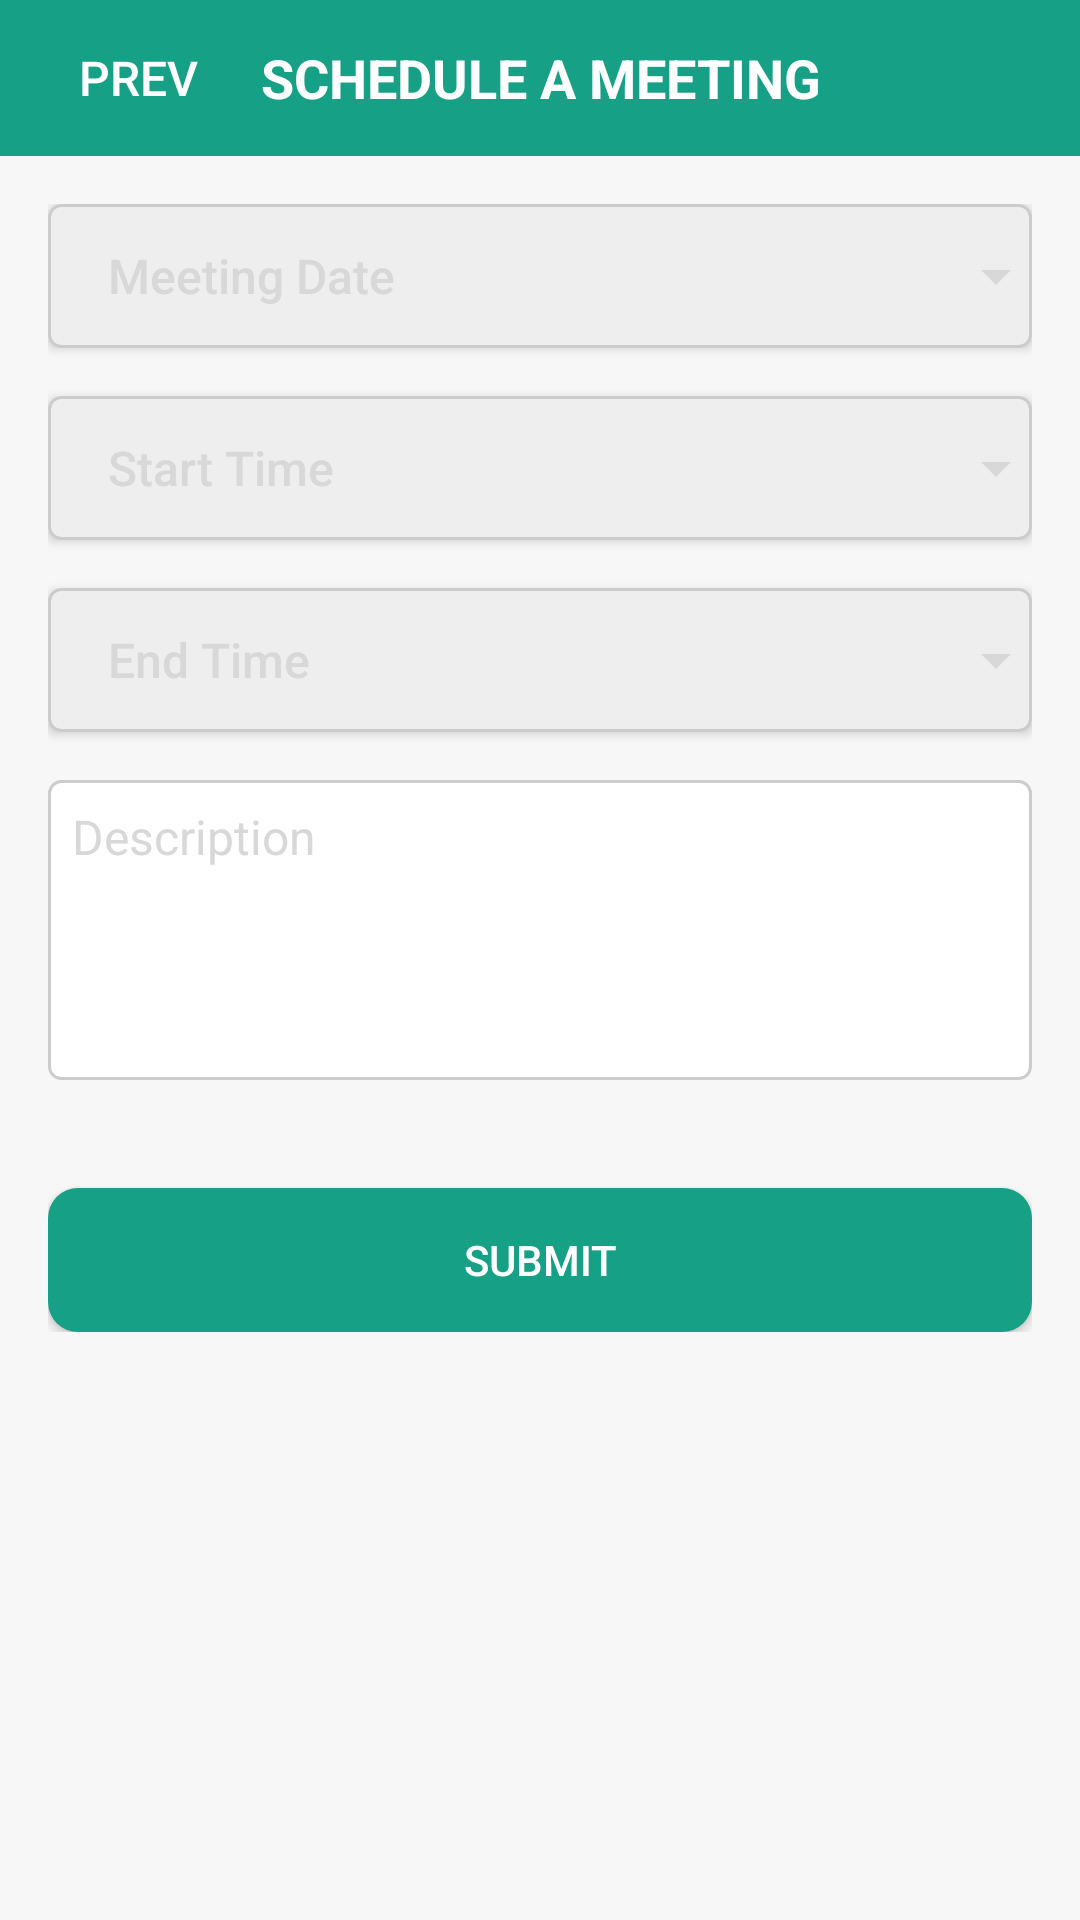

Produce the Android XML layout that renders to this screen, including the resource entries it uses.
<!-- AndroidManifest.xml: activity theme Theme.AppCompat.NoActionBar -->
<!-- res/layout/activity_meeting_schedule.xml -->
<?xml version="1.0" encoding="utf-8"?>
<LinearLayout xmlns:android="http://schemas.android.com/apk/res/android"
    xmlns:app="http://schemas.android.com/apk/res-auto"
    xmlns:tools="http://schemas.android.com/tools"
    android:layout_width="match_parent"
    android:layout_height="match_parent"
    android:background="#f7f7f7"
    android:orientation="vertical"
    tools:context=".MeetingScheduleActivity">

    <androidx.constraintlayout.widget.ConstraintLayout
        android:layout_width="match_parent"
        android:layout_height="wrap_content"
        android:id="@+id/schedule_layout_header"
        android:background="#16A085"
        android:padding="2dp">

        <Button
            android:layout_width="wrap_content"
            android:layout_height="wrap_content"
            android:id="@+id/button_prev"
            android:background="@android:color/transparent"
            android:drawableLeft="@drawable/ic_baseline_keyboard_arrow_left_24"
            android:text="@string/text_prev"
            android:textColor="#fff"
            android:textSize="16sp"
            android:padding="4dp"
            app:layout_constraintLeft_toLeftOf="parent"
            app:layout_constraintTop_toTopOf="parent"/>

        <TextView
            android:layout_width="0dp"
            android:layout_height="0dp"
            android:id="@+id/button_date"
            android:text="@string/schedule_meeting"
            android:textSize="18sp"
            android:textColor="#fff"
            android:textStyle="bold"
            android:gravity="center"
            app:layout_constraintTop_toTopOf="parent"
            app:layout_constraintLeft_toLeftOf="parent"
            app:layout_constraintRight_toRightOf="parent"
            app:layout_constraintBottom_toBottomOf="parent"/>
    </androidx.constraintlayout.widget.ConstraintLayout>

    <ScrollView
        android:layout_width="match_parent"
        android:layout_height="match_parent"
        android:id="@+id/schedule_scroll_view">
        <androidx.constraintlayout.widget.ConstraintLayout
            android:layout_width="match_parent"
            android:layout_height="wrap_content"
            android:padding="16dp">

            <Button
                android:layout_width="match_parent"
                android:layout_height="wrap_content"
                android:id="@+id/button_meeting_date"
                android:hint="Meeting Date"
                android:textColorHint="#D8D8D8"
                android:textColor="#424242"
                android:textSize="16dp"
                android:paddingLeft="20dp"
                android:background="@drawable/dropdown_back"
                android:drawableRight="@drawable/ic_baseline_arrow_drop_down_24"
                android:gravity="start|center_vertical"
                app:layout_constraintTop_toTopOf="parent"
                app:layout_constraintLeft_toLeftOf="parent"
                app:layout_constraintRight_toRightOf="parent"/>

            <Button
                android:layout_width="match_parent"
                android:layout_height="wrap_content"
                android:id="@+id/button_meeting_start_time"
                android:hint="Start Time"
                android:textColorHint="#D8D8D8"
                android:textColor="#424242"
                android:textSize="16dp"
                android:paddingLeft="20dp"
                android:layout_marginTop="16dp"
                android:background="@drawable/dropdown_back"
                android:drawableRight="@drawable/ic_baseline_arrow_drop_down_24"
                android:gravity="start|center_vertical"
                app:layout_constraintTop_toBottomOf="@+id/button_meeting_date"
                app:layout_constraintLeft_toLeftOf="parent"
                app:layout_constraintRight_toRightOf="parent"/>

            <Button
                android:layout_width="match_parent"
                android:layout_height="wrap_content"
                android:id="@+id/button_meeting_end_time"
                android:hint="End Time"
                android:textColorHint="#D8D8D8"
                android:textColor="#424242"
                android:textSize="16dp"
                android:paddingLeft="20dp"
                android:layout_marginTop="16dp"
                android:background="@drawable/dropdown_back"
                android:drawableRight="@drawable/ic_baseline_arrow_drop_down_24"
                android:gravity="start|center_vertical"
                app:layout_constraintTop_toBottomOf="@+id/button_meeting_start_time"
                app:layout_constraintLeft_toLeftOf="parent"
                app:layout_constraintRight_toRightOf="parent"/>

            <EditText
                android:layout_width="match_parent"
                android:layout_height="100dp"
                android:id="@+id/meeting_desc_text"
                android:hint="Description"
                android:textColorHint="#D8D8D8"
                android:textColor="#424242"
                android:padding="8dp"
                android:gravity="left|top"
                android:textSize="16dp"
                android:layout_marginTop="16dp"
                android:background="@drawable/edit_back"
                app:layout_constraintTop_toBottomOf="@+id/button_meeting_end_time"
                app:layout_constraintLeft_toLeftOf="parent"
                app:layout_constraintRight_toRightOf="parent" />

            <Button
                android:layout_width="match_parent"
                android:layout_height="wrap_content"
                android:id="@+id/schedule_submit"
                android:text="SUBMIT"
                android:textColor="#ffffff"
                android:background="@drawable/button_back"
                android:layout_marginTop="36dp"
                app:layout_constraintTop_toBottomOf="@+id/meeting_desc_text"
                app:layout_constraintLeft_toLeftOf="parent"
                app:layout_constraintRight_toRightOf="parent" />
        </androidx.constraintlayout.widget.ConstraintLayout>
    </ScrollView>

</LinearLayout>
<!-- resources referenced by this layout -->
<resources>
  <!-- drawable button_back (drawable) -->
  <?xml version="1.0" encoding="utf-8"?>
  <shape xmlns:android="http://schemas.android.com/apk/res/android"
      android:shape="rectangle">
      <solid android:color="#16A085" />
      <corners android:radius="10dp" />
  </shape>
  <!-- drawable dropdown_back (drawable) -->
  <?xml version="1.0" encoding="utf-8"?>
  <shape xmlns:android="http://schemas.android.com/apk/res/android"
      android:shape="rectangle">
  
      <solid android:color="#eeeeee" />
      <corners android:radius="4dp" />
      <stroke android:color="#CCCCCC" android:width="1dp"/>
  
  </shape>
  <!-- drawable edit_back (drawable) -->
  <?xml version="1.0" encoding="utf-8"?>
  <shape xmlns:android="http://schemas.android.com/apk/res/android"
      android:shape="rectangle">
      <solid android:color="@android:color/white" />
      <corners android:radius="4dp" />
      <stroke android:color="#CCCCCC" android:width="1dp"/>
  </shape>
  <!-- drawable ic_baseline_arrow_drop_down_24 (drawable) -->
  <vector android:height="24dp" android:tint="#D8D8D8"
      android:viewportHeight="24" android:viewportWidth="24"
      android:width="24dp" xmlns:android="http://schemas.android.com/apk/res/android">
      <path android:fillColor="@android:color/white" android:pathData="M7,10l5,5 5,-5z"/>
  </vector>
  <string name="schedule_meeting">SCHEDULE A MEETING</string>
  <string name="text_prev">PREV</string>
</resources>
